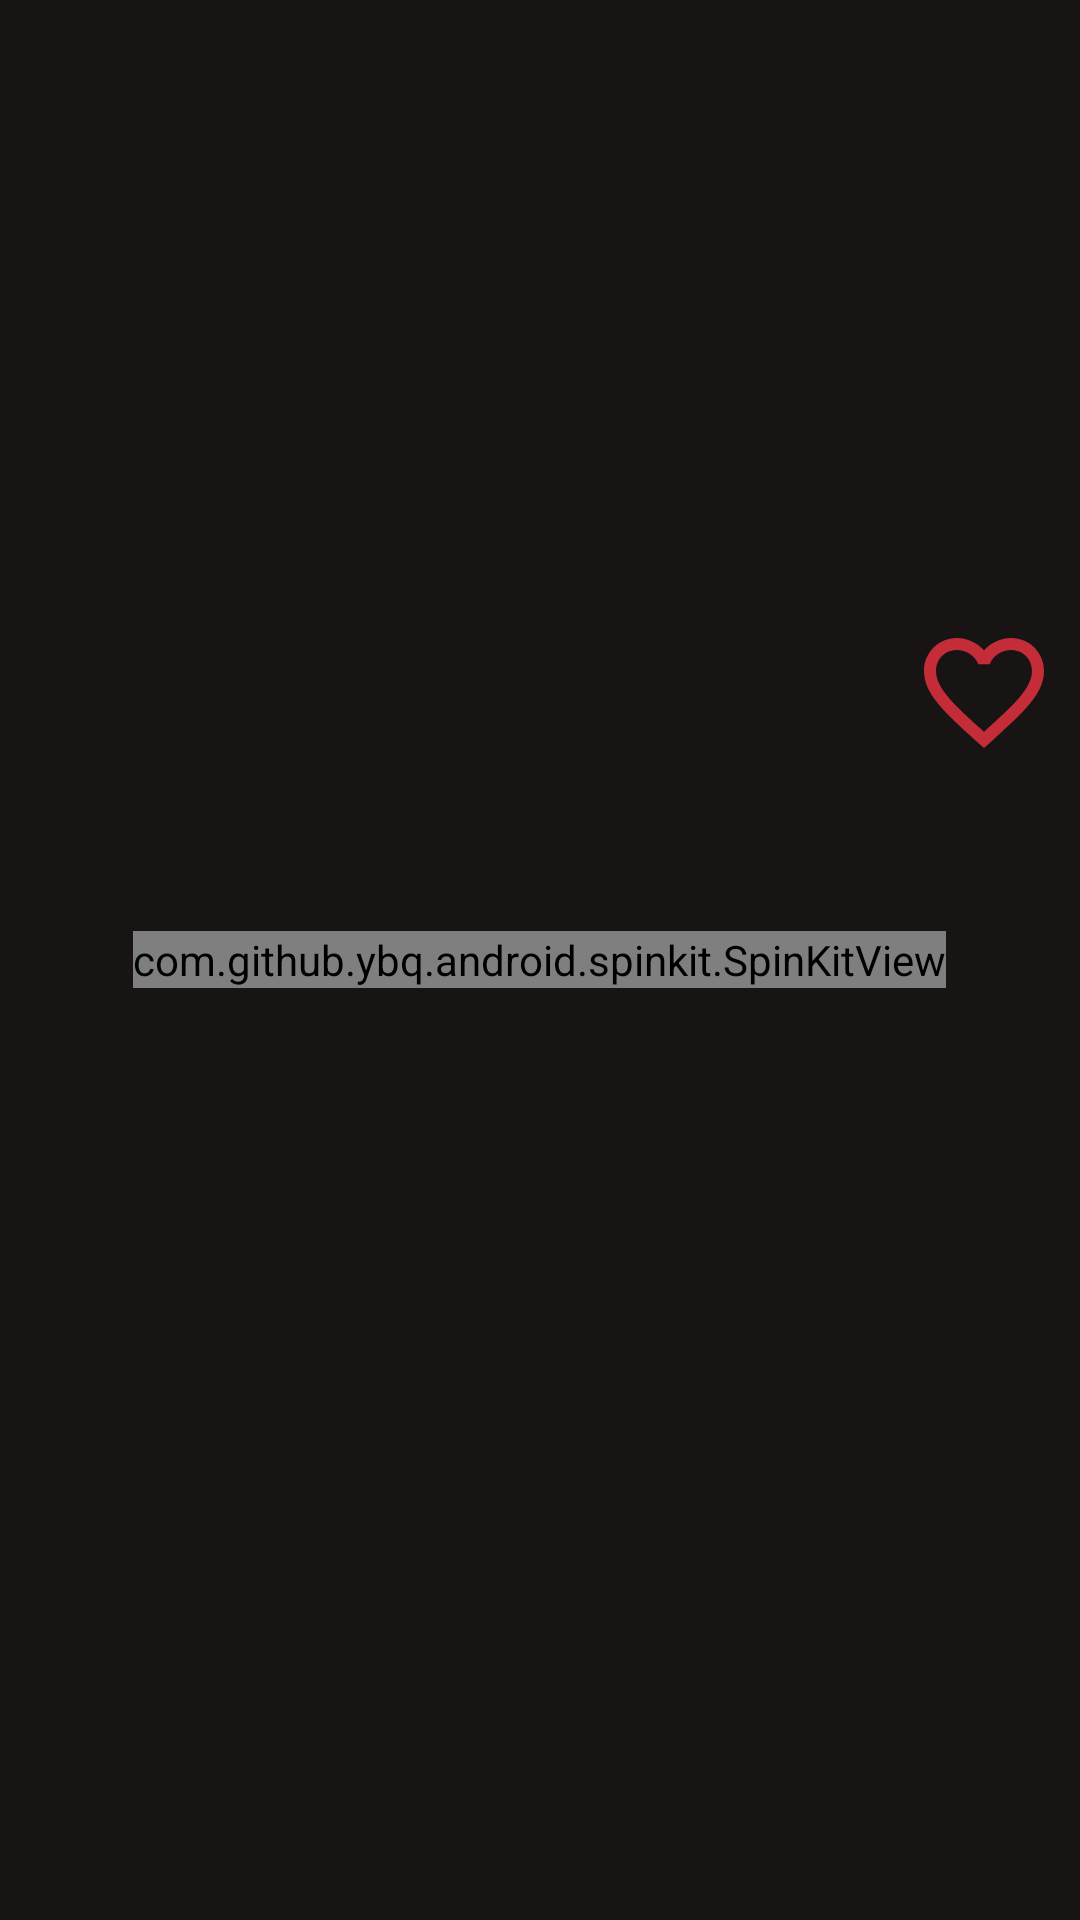

Reconstruct the res/layout file that produces this screen, plus the resources it refers to.
<!-- AndroidManifest.xml: application theme Theme.CD2Spotify -->
<!-- res/layout/activity_spotify.xml -->
<?xml version="1.0" encoding="utf-8"?>
<FrameLayout xmlns:android="http://schemas.android.com/apk/res/android"
    xmlns:app="http://schemas.android.com/apk/res-auto"
    android:layout_width="match_parent"
    android:layout_height="match_parent">

    <com.github.ybq.android.spinkit.SpinKitView
        android:id="@+id/loading"
        style="@style/SpinKitView.Large.Wave"
        android:layout_width="wrap_content"
        android:layout_height="wrap_content"
        android:layout_gravity="center"
        app:SpinKit_Color="?attr/colorPrimary" />

    <androidx.constraintlayout.widget.ConstraintLayout
        android:id="@+id/album_info"
        android:layout_width="match_parent"
        android:layout_height="match_parent"
        android:layout_margin="8dp">

        <ImageView
            android:id="@+id/album_image"
            android:layout_width="200dp"
            android:layout_height="200dp"
            android:contentDescription="@string/album_image_description"
            android:scaleType="centerInside"
            app:layout_constraintEnd_toEndOf="parent"
            app:layout_constraintStart_toStartOf="parent"
            app:layout_constraintTop_toTopOf="parent" />

        <TextView
            android:id="@+id/album_title"
            android:layout_width="0dp"
            android:layout_height="wrap_content"
            android:textAppearance="@style/TextAppearance.MaterialComponents.Headline4"
            android:textColor="?attr/colorOnBackground"
            app:layout_constraintBottom_toTopOf="@id/album_artist"
            app:layout_constraintEnd_toStartOf="@id/album_favorite"
            app:layout_constraintStart_toStartOf="parent"
            app:layout_constraintTop_toBottomOf="@id/album_image" />

        <ImageView
            android:id="@+id/album_favorite"
            android:layout_width="48dp"
            android:layout_height="48dp"
            android:contentDescription="@string/favorite"
            android:scaleType="centerCrop"
            android:src="@drawable/ic_favorite_outline"
            app:layout_constraintBottom_toBottomOf="@id/album_title"
            app:layout_constraintEnd_toEndOf="parent"
            app:layout_constraintTop_toTopOf="@id/album_title" />

        <com.github.glomadrian.roadrunner.IndeterminateRoadRunner
            android:id="@+id/album_favorite_loading"
            android:layout_width="48dp"
            android:layout_height="48dp"
            android:visibility="gone"
            app:layout_constraintBottom_toBottomOf="@id/album_title"
            app:layout_constraintEnd_toEndOf="parent"
            app:layout_constraintTop_toTopOf="@id/album_title"
            app:movement_direction="counter_clockwise"
            app:path_animation_type="material"
            app:path_color="#EF3340"
            app:path_data="@string/path_heart"
            app:path_original_height="24"
            app:path_original_width="24"
            app:stroke_width="2sp" />

        <TextView
            android:id="@+id/album_artist"
            android:layout_width="0dp"
            android:layout_height="wrap_content"
            android:textAppearance="@style/TextAppearance.MaterialComponents.Headline6"
            android:textColor="?attr/colorOnBackground"
            app:layout_constraintEnd_toEndOf="parent"
            app:layout_constraintStart_toStartOf="parent"
            app:layout_constraintTop_toBottomOf="@id/album_title" />

    </androidx.constraintlayout.widget.ConstraintLayout>
</FrameLayout>
<!-- resources referenced by this layout -->
<resources>
  <!-- drawable ic_favorite_outline (drawable-anydpi) -->
  <vector xmlns:android="http://schemas.android.com/apk/res/android"
      android:width="24dp"
      android:height="24dp"
      android:viewportWidth="24"
      android:viewportHeight="24"
      android:tint="#EF3340"
      android:alpha="0.8">
    <path
        android:fillColor="@android:color/white"
        android:pathData="M16.5,3c-1.74,0 -3.41,0.81 -4.5,2.09C10.91,3.81 9.24,3 7.5,3 4.42,3 2,5.42 2,8.5c0,3.78 3.4,6.86 8.55,11.54L12,21.35l1.45,-1.32C18.6,15.36 22,12.28 22,8.5 22,5.42 19.58,3 16.5,3zM12.1,18.55l-0.1,0.1 -0.1,-0.1C7.14,14.24 4,11.39 4,8.5 4,6.5 5.5,5 7.5,5c1.54,0 3.04,0.99 3.57,2.36h1.87C13.46,5.99 14.96,5 16.5,5c2,0 3.5,1.5 3.5,3.5 0,2.89 -3.14,5.74 -7.9,10.05z"/>
  </vector>
  <string name="album_image_description">album cover art</string>
  <string name="favorite">favorite</string>
  <string name="path_heart">M16.5,3c-1.74,0 -3.41,0.81 -4.5,2.09C10.91,3.81 9.24,3 7.5,3 4.42,3 2,5.42 2,8.5c0,3.78 3.4,6.86 8.55,11.54L12,21.35l1.45,-1.32C18.6,15.36 22,12.28 22,8.5 22,5.42 19.58,3 16.5,3zM12.1,18.55l-0.1,0.1 -0.1,-0.1C7.14,14.24 4,11.39 4,8.5 4,6.5 5.5,5 7.5,5c1.54,0 3.04,0.99 3.57,2.36h1.87C13.46,5.99 14.96,5 16.5,5c2,0 3.5,1.5 3.5,3.5 0,2.89 -3.14,5.74 -7.9,10.05z</string>
  <style name="Theme.CD2Spotify" parent="Theme.MaterialComponents.NoActionBar">
          
          <item name="colorPrimary">@color/green_300</item>
          <item name="colorPrimaryVariant">@color/green_700</item>
          <item name="colorOnPrimary">@color/black</item>
          
          <item name="colorSecondary">@color/cyan_200</item>
          <item name="colorSecondaryVariant">@color/cyan_700</item>
          <item name="colorOnSecondary">@color/black</item>
          
          <item name="android:statusBarColor">?attr/colorPrimaryVariant</item>
          <item name="android:windowLightStatusBar">false</item>
          
          <item name="android:colorBackground">@color/black</item>
          <item name="colorOnBackground">@color/white</item>
      </style>
  <color name="green_300">#81c784</color>
  <color name="green_700">#388e3c</color>
  <color name="black">#191414</color>
  <color name="cyan_200">#4dd0e1</color>
  <color name="cyan_700">#0097a7</color>
  <color name="white">#FFFFFF</color>
</resources>
